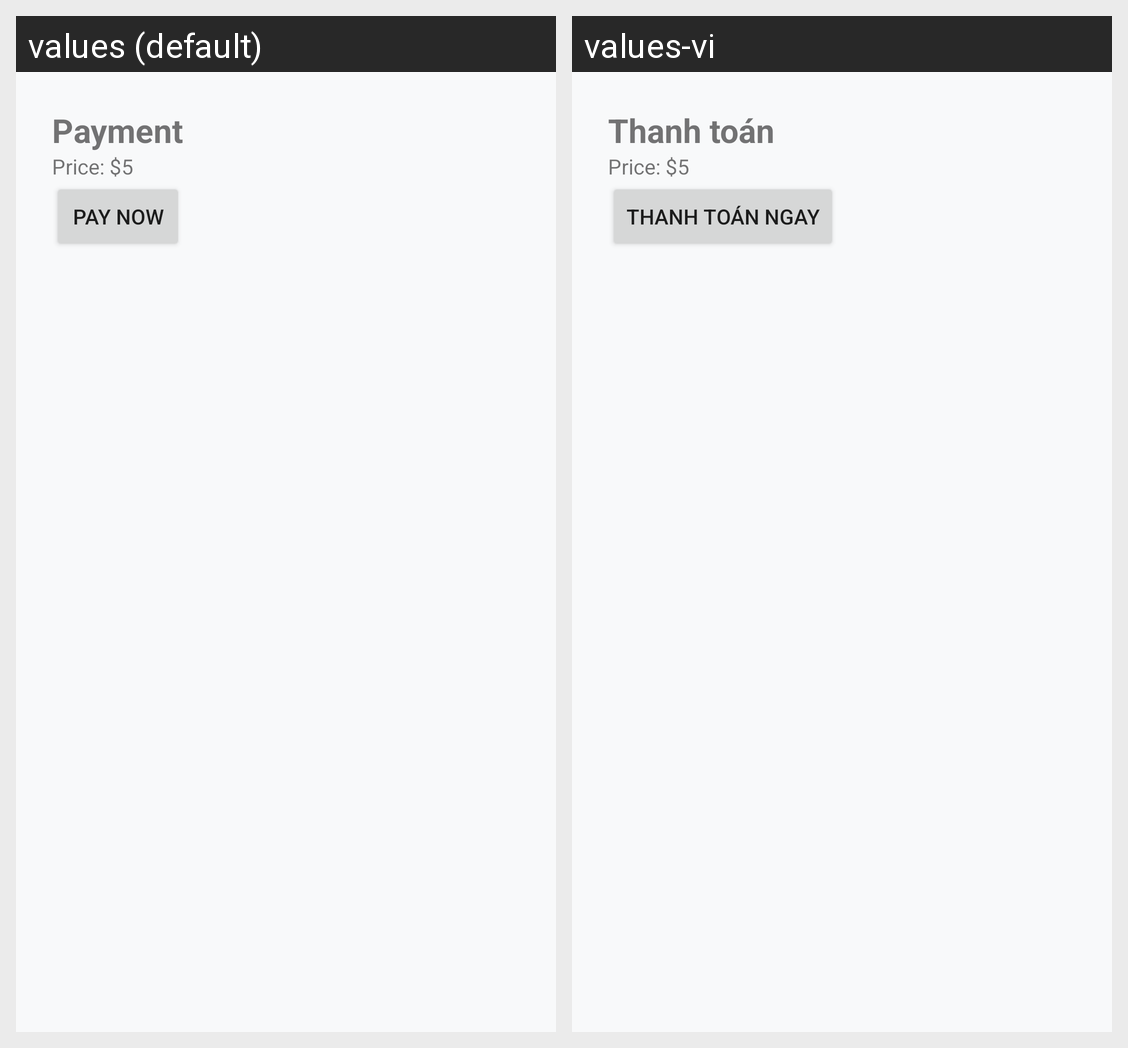

This grid shows one Android layout under two languages. Give, for every string resource on the screen, its name, the default text and each shown locale's text.
Android screen res/layout/activity_payment.xml rendered under 2 locales, left to right: values (default), values-vi. Device: Nexus 5 (rendered at 1080×1920; each locale shown at half size, 540×960, under a caption strip naming it); theme Theme.AIFoodApp.
Strings drawn on this screen, with the default value and each locale's value (text and hints the layout hard-codes, and strings that could not be matched under every locale, appear in the picture but are not listed):

payment
  values: Payment
  values-vi: Thanh toán

pay_now
  values: Pay Now
  values-vi: Thanh toán ngay
